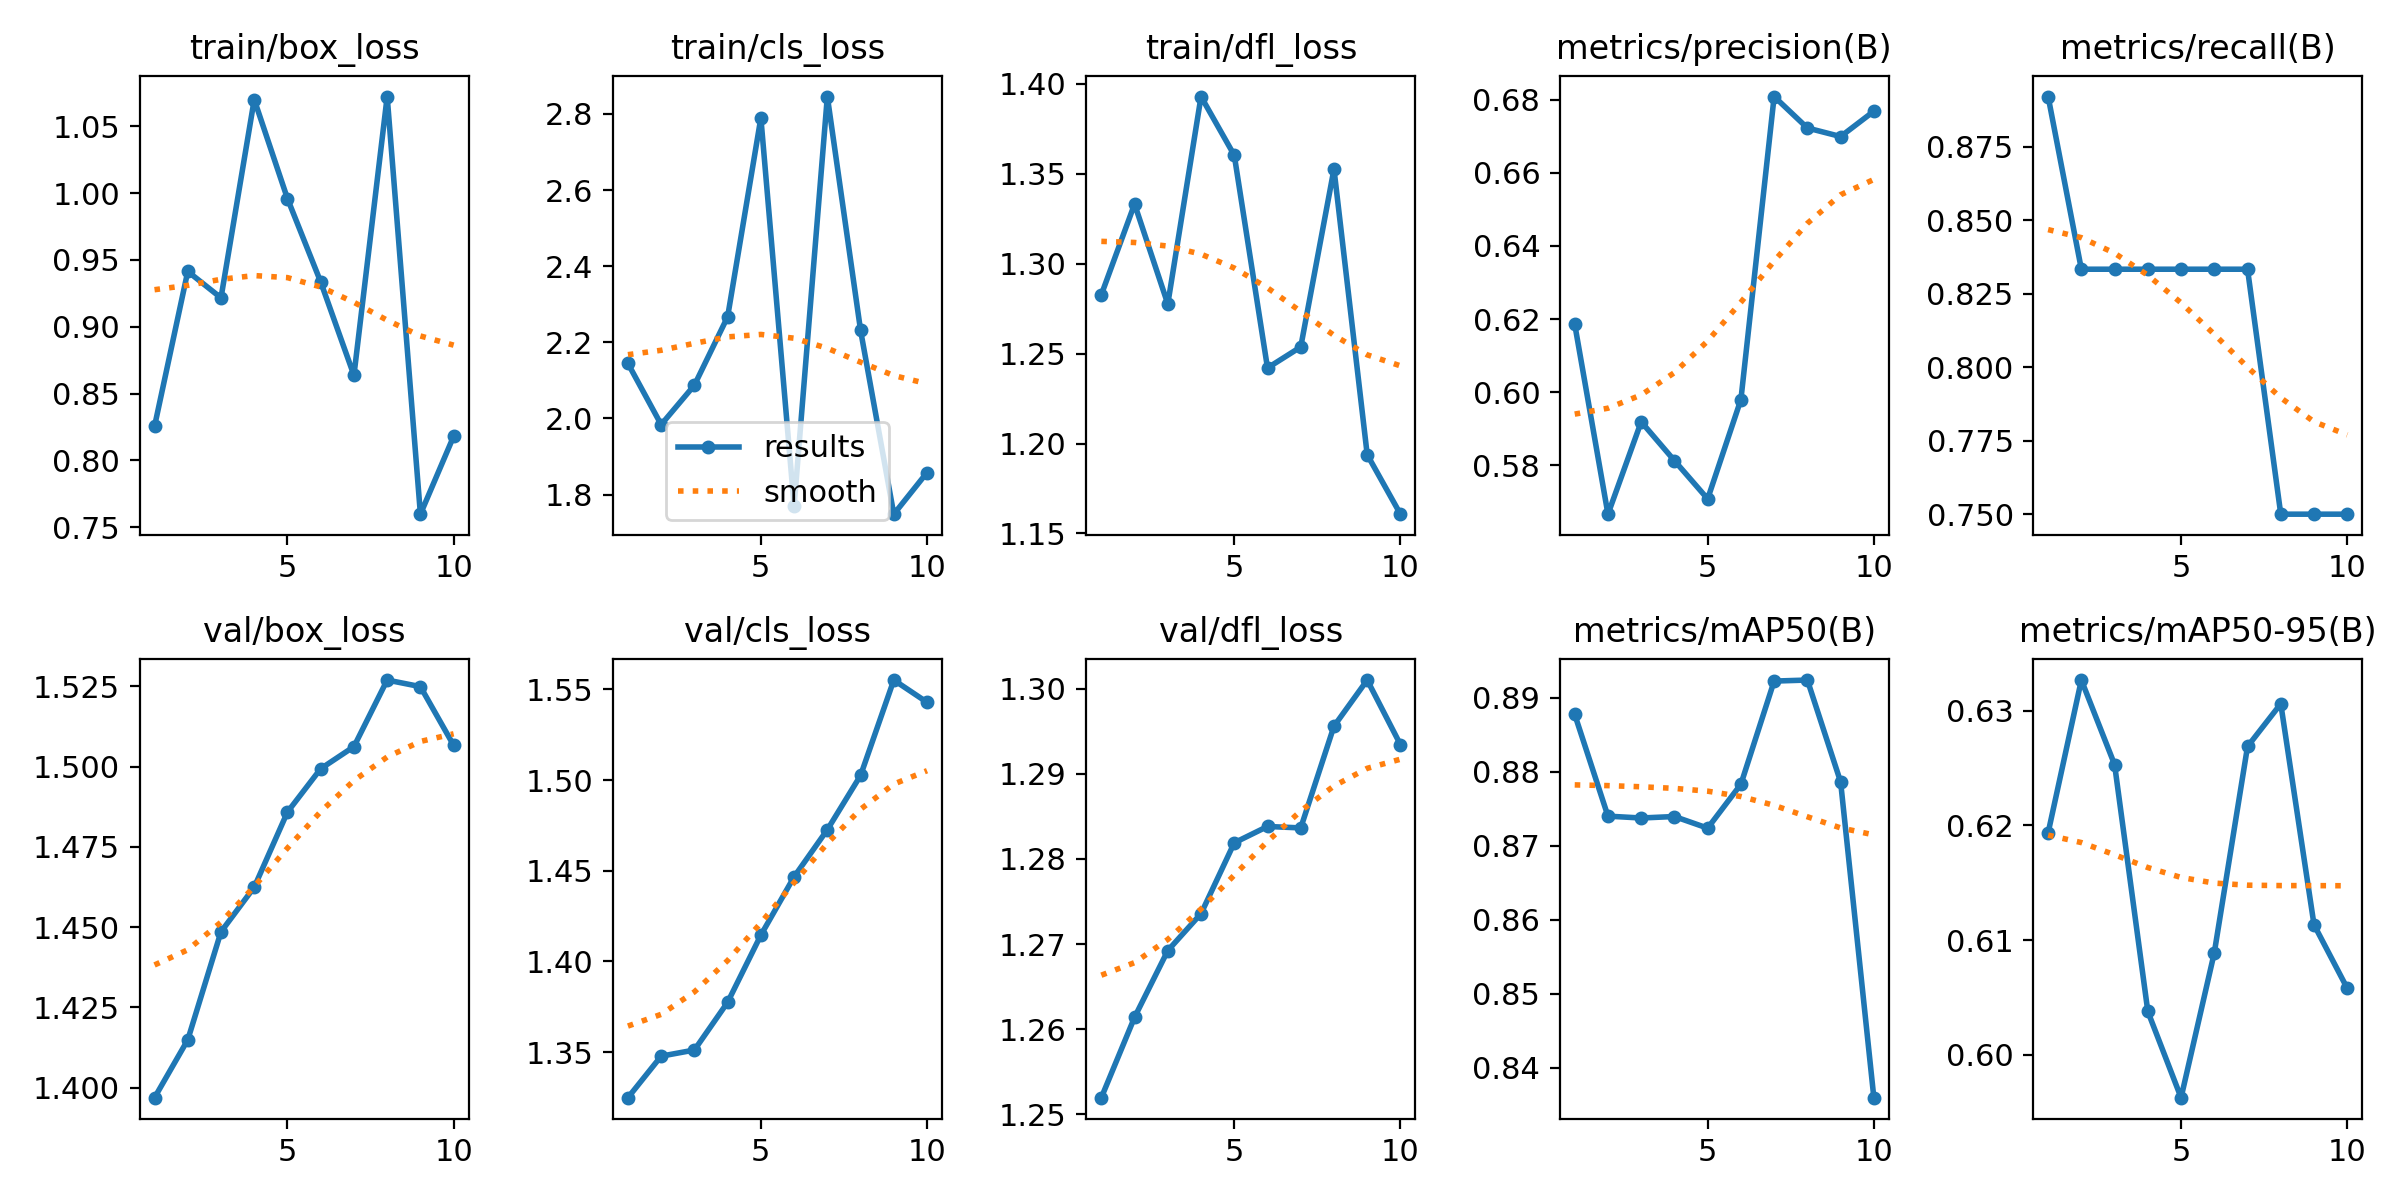

The data file committed next to this chart (first rows):
epoch, time, train/box_loss, train/cls_loss, train/dfl_loss, metrics/precision(B), metrics/recall(B), metrics/mAP50(B), metrics/mAP50-95(B), val/box_loss, val/cls_loss, val/dfl_loss, lr/pg0, lr/pg1, lr/pg2
1, 0.8726, 0.8254, 2.145, 1.283, 0.6186, 0.8921, 0.8878, 0.6194, 1.397, 1.325, 1.252, 0, 0, 0
2, 1.878, 0.9413, 1.984, 1.333, 0.5667, 0.8333, 0.874, 0.6327, 1.415, 1.348, 1.261, 1.07219e-06, 1.07219e-06, 1.07219e-06
3, 2.893, 0.9216, 2.087, 1.278, 0.5919, 0.8333, 0.8738, 0.6253, 1.449, 1.351, 1.269, 1.90876e-06, 1.90876e-06, 1.90876e-06
4, 3.875, 1.07, 2.267, 1.393, 0.5813, 0.8333, 0.874, 0.6038, 1.462, 1.378, 1.274, 2.50971e-06, 2.50971e-06, 2.50971e-06
5, 4.849, 0.9958, 2.79, 1.36, 0.5709, 0.8333, 0.8724, 0.5963, 1.486, 1.415, 1.282, 2.87504e-06, 2.87504e-06, 2.87504e-06
6, 5.879, 0.9335, 1.77, 1.242, 0.598, 0.8333, 0.8783, 0.6089, 1.499, 1.447, 1.284, 3.00475e-06, 3.00475e-06, 3.00475e-06
7, 6.717, 0.8636, 2.846, 1.254, 0.6808, 0.8333, 0.8923, 0.6269, 1.506, 1.473, 1.284, 2.89884e-06, 2.89884e-06, 2.89884e-06
8, 7.684, 1.072, 2.231, 1.353, 0.6722, 0.75, 0.8924, 0.6306, 1.527, 1.503, 1.296, 2.55731e-06, 2.55731e-06, 2.55731e-06
9, 8.618, 0.7598, 1.749, 1.194, 0.6699, 0.75, 0.8786, 0.6113, 1.525, 1.555, 1.301, 1.98016e-06, 1.98016e-06, 1.98016e-06
10, 9.64, 0.818, 1.858, 1.161, 0.6768, 0.75, 0.836, 0.6058, 1.507, 1.543, 1.293, 1.16739e-06, 1.16739e-06, 1.16739e-06
